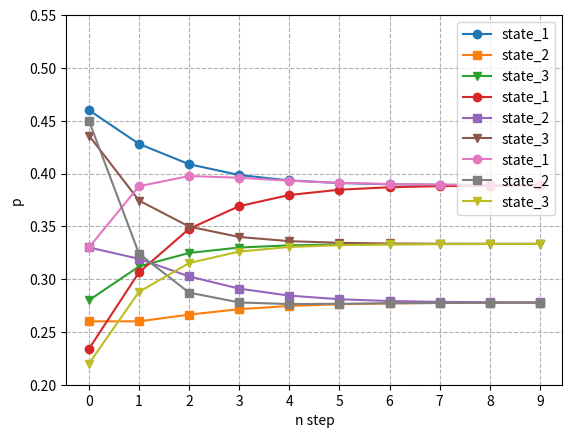

Write Python code to recreate this figure.
import numpy as np
import matplotlib.pyplot as plt

# 状态转移矩阵
transfer_matrix = np.array([[.7,.1,.2],[.3,.5,.2],[.1,.3,.6]])
# 准备三个初始状态矢量
start_state_array = ([[.5,.3,.2],[.13,.28,.59],[.1,.85,.05]])

trans_step = 10

for i in range(3):
    state_1_value = []
    state_2_value = []
    state_3_value = []
    for _ in range(trans_step):
        start_state_array[i] = np.dot(start_state_array[i], transfer_matrix)
        state_1_value.append(start_state_array[i][0])
        state_2_value.append(start_state_array[i][1])
        state_3_value.append(start_state_array[i][2])
    
    x = np.arange(trans_step)
    plt.plot(x, state_1_value, label='state_1', marker='o')
    plt.plot(x, state_2_value, label='state_2', marker='s')
    plt.plot(x, state_3_value, label='state_3', marker='v')
    plt.legend()
    print(start_state_array[i])

plt.gca().axes.set_xticks(np.arange(0, trans_step))
plt.gca().axes.set_yticks(np.arange(.2,.6,.05))
plt.gca().axes.set_xlabel('n step')
plt.gca().axes.set_ylabel('p')
plt.grid(ls='--')
plt.show()
